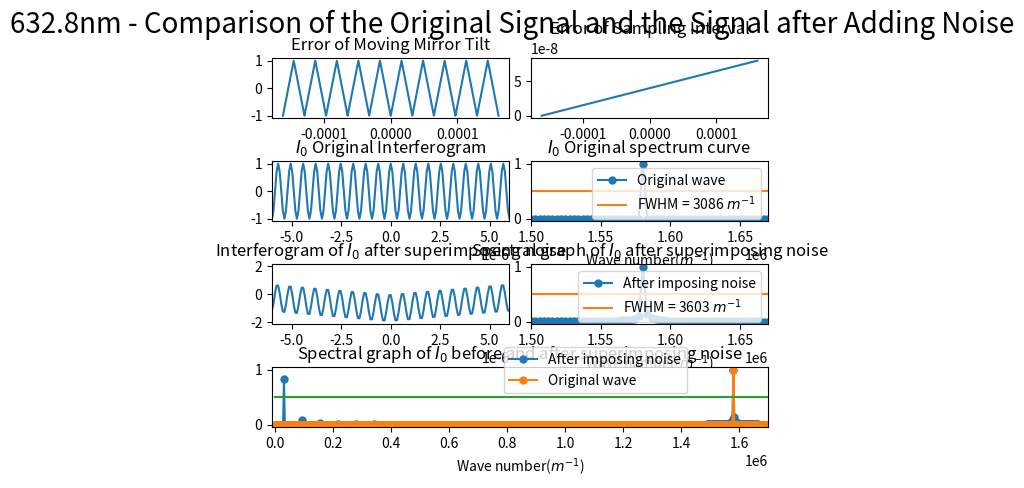

The script that saved this image:
import numpy as np
import matplotlib.pyplot as plt
from scipy.fftpack import fft
from pylab import *
import matplotlib.gridspec as gridspec
import random
from scipy import signal

##########################################################################
# 本程序模拟动镜倾斜误差影响下的傅里叶变换光谱测量系统的光谱测量曲线
# 程序具体参数如下：
#   - 采样间隔选取 79.1nm
#   - 干涉图波长选取 632.8nm
#   - 干涉图采样点数选取 2^12（该点数下仿真图像最佳）
#   - 本实验只叠加两种正弦噪声噪声
#   - 实验目的在于模拟不同频率的正弦噪声对信号的影响
##########################################################################

def GetFFT(I0, Iw0, n0):
    Y0 = 2*abs(fft(I0,n0))
    Y0_max = max(Y0);
    Y0 = Y0/Y0_max
    Y0 = Y0[:int(n0/2)]

    Yw0 = 2*abs(fft(Iw0,n0))
    Yw0_max = max(Yw0);
    Yw0 = Yw0/Yw0_max
    Yw0 = Yw0[:int(n0/2)]
    return Y0, Yw0

# 波长为632.8nm
laimda0 = 632.8*10**(-9)
# 79.1nm的采样间隔 
i = 79.1*10**(-9)
# 中心点的采样频
sigma0 = 1/laimda0
p1 = (-1)*(2**11)*79.1*10**(-9)
# 2**n个点 
p2 = (2**11-1)*79.1*10**(-9)
# 无补零 
x0 = np.arange(p1, p2, i)
n0 = n1 = 2**(int(np.log2(len(x0)))+1)
print("n0 length = %d" %n0)


noise_linear1 = linspace(0,1,len(x0))
sig = np.sin(2 * np.pi * 10 * noise_linear1)
noise1 = signal.sawtooth(2 * np.pi * 10 * noise_linear1, 0.5)

noise2 = linspace(0,i,len(x0))

I0 = np.cos(2*np.pi*sigma0*x0)
I00 = np.cos(2*np.pi*sigma0*(x0 + noise2))
# Iw0 = I0 + noise1
Iw0 = I00 + noise1

Y0, Yw0 = GetFFT(I0, Iw0, n0)

# 设置频谱图的横坐标
fs_0 = 1/i*np.arange(n0/2)/n0

best_Y0_average_range = 0.5*np.ones((Y0.size, 1))
best_Y1_average_range = 0.5*np.ones((Y0.size, 1))

gs = gridspec.GridSpec(4, 8)
gs.update(wspace=0.5, hspace=0.7)



figure(1)
subplot(gs[0, 0:4])
plt.plot(x0, noise1)
# plt.xlim(-6*(10**(-6)), 6*(10**(-6)))
plt.title("Error of Moving Mirror Tilt")


subplot(gs[0, 4:8])
plt.plot(x0, noise2)
plt.title("Error of Sampling Interval")



subplot(gs[1, 0:4])
plt.plot(x0, I0)
plt.xlim(-6*(10**(-6)), 6*(10**(-6)))
plt.title("$I_0$ Original Interferogram")


subplot(gs[1, 4:8])
Y0_pic1, = plt.plot(fs_0, Y0, marker='o', ms=5)
bf, = plt.plot(fs_0,best_Y0_average_range)
plt.legend(handles=[Y0_pic1, bf],labels=['Original wave', 'FWHM = 3086 $m^{-1}$'], loc='upper right')
plt.title("$I_0$ Original spectrum curve")
plt.xlim(1.50*(10**6), 1.67*(10**6))
plt.xlabel('Wave number($m^{-1}$)')

subplot(gs[2, 0:4])
plt.plot(x0, Iw0)
plt.xlim(-6*(10**(-6)), 6*(10**(-6)))
plt.title("Interferogram of $I_0$ after superimposing noise")

subplot(gs[2, 4:8])
Yw0_pic1, = plt.plot(fs_0, Yw0, marker='o', ms=5)
# bf, = plt.plot(fs_0,best_Y0_average_range)
bf, = plt.plot(fs_0,best_Y1_average_range)
# plt.legend(handles=[Yw0_pic1, bf],labels=[r'After imposing noise', 'FWHM = 3506 $m^{-1}$'], loc='upper right')
plt.legend(handles=[Yw0_pic1, bf],labels=[r'After imposing noise', 'FWHM = 3603 $m^{-1}$'], loc='upper right')
plt.title("Spectral graph of $I_0$ after superimposing noise")
plt.xlim(1.50*(10**6), 1.67*(10**6))
# plt.xlim(0.07098*(10**6), 0.1235*(10**6))
plt.xlabel('Wave number($m^{-1}$)')


subplot(gs[3, :8])
Yw0_pic1, = plt.plot(fs_0, Yw0, marker='o', ms=5)
Y0_pic1, = plt.plot(fs_0, Y0, marker='o', ms=5)
bf, = plt.plot(fs_0,best_Y0_average_range)
plt.legend(handles=[ Yw0_pic1, Y0_pic1, bf],labels=[r'After imposing noise', 'Original wave'], bbox_to_anchor=(0.85,0.45), loc='best')
plt.xlim(-10000, 1.7*(10**6))
plt.xlabel('Wave number($m^{-1}$)')
plt.title("Spectral graph of $I_0$ before and after superimposing noise")

plt.suptitle("632.8nm - Comparison of the Original Signal and the Signal after Adding Noise", fontsize = 20)


plt.show()
